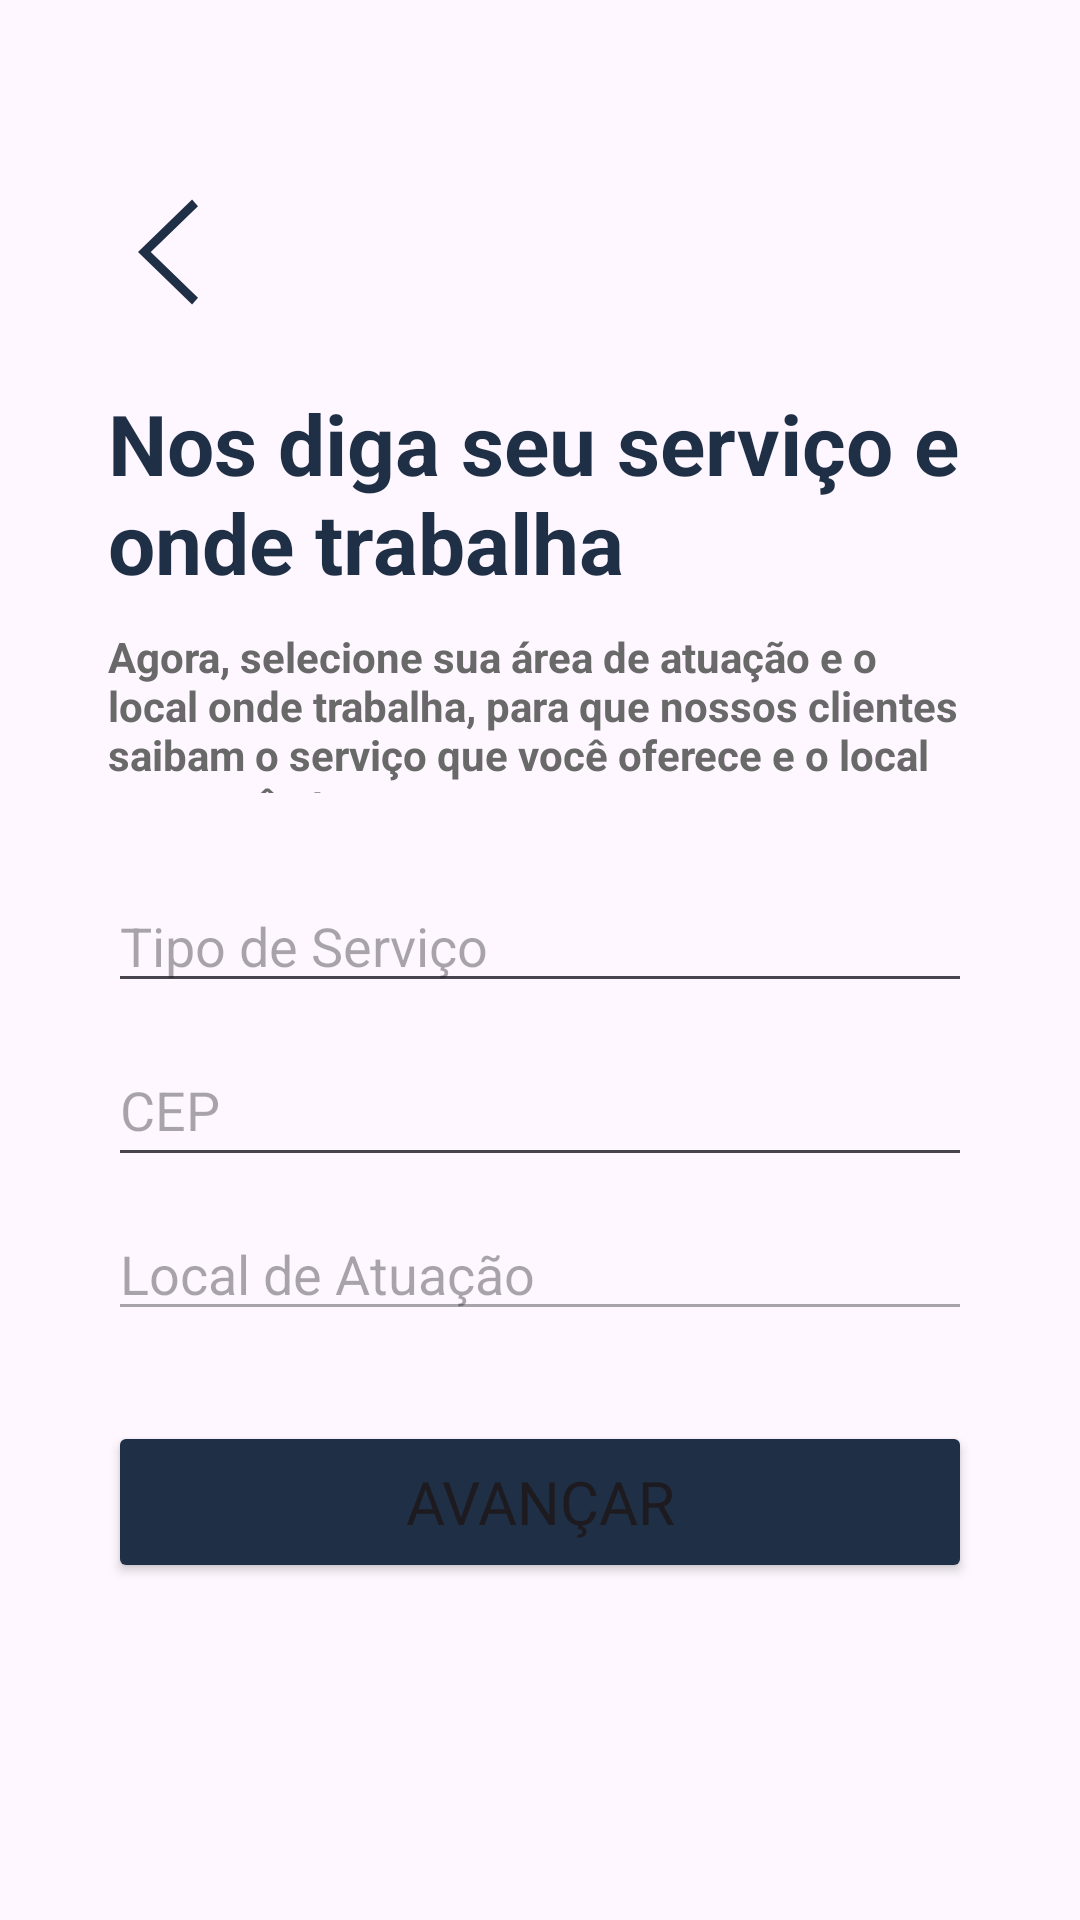

Android layout source for this screen:
<!-- AndroidManifest.xml: application theme Theme.Bico -->
<!-- res/layout/activity_cadastro_prestador_servico.xml -->
<?xml version="1.0" encoding="utf-8"?>
<androidx.constraintlayout.widget.ConstraintLayout xmlns:android="http://schemas.android.com/apk/res/android"
    xmlns:app="http://schemas.android.com/apk/res-auto"
    xmlns:tools="http://schemas.android.com/tools"
    android:id="@+id/main"
    android:layout_width="match_parent"
    android:layout_height="match_parent"
    tools:context=".Cadastro.CadPrestador.CadastroPrestadorServico">

    
    <com.google.android.material.button.MaterialButton
        android:layout_width="40dp"
        android:layout_height="40dp"
        app:backgroundTint="@color/azul"
        android:background="@drawable/icseta_esquerda"
        android:layout_marginLeft="0dp"
        app:layout_constraintLeft_toLeftOf="@id/guideline1"
        app:layout_constraintTop_toTopOf="@id/guideline4"
        android:id="@+id/sair">
    </com.google.android.material.button.MaterialButton>

    
    <TextView
        android:id="@+id/TopText"
        android:layout_width="0dp"
        android:layout_height="wrap_content"
        android:layout_marginTop="25dp"
        android:layout_marginStart="0dp"
        android:text="@string/title_nos_diga_servico_onde_trabalha"
        android:textColor="@color/azul"
        android:textSize="28sp"
        android:textStyle="bold"
        app:layout_constraintLeft_toLeftOf="@id/guideline1"
        app:layout_constraintRight_toRightOf="@id/guideline2"
        app:layout_constraintTop_toBottomOf="@id/sair" />

    
    <TextView
        android:id="@+id/subtexto"
        android:layout_width="0dp"
        android:layout_height="55dp"
        android:layout_marginTop="10dp"
        android:text="@string/label_selecione_area_atuacao_local"
        android:textColor="@color/cinza"
        android:textSize="14sp"
        android:textStyle="bold"
        app:layout_constraintEnd_toStartOf="@+id/guideline2"
        app:layout_constraintHorizontal_bias="0.0"
        app:layout_constraintStart_toStartOf="@+id/guideline1"
        app:layout_constraintTop_toBottomOf="@id/TopText" />

    <androidx.constraintlayout.widget.Guideline
        android:layout_width="wrap_content"
        android:layout_height="wrap_content"
        app:layout_constraintGuide_percent="0.1"
        android:orientation="vertical"
        android:id="@+id/guideline1"/>

    <androidx.constraintlayout.widget.Guideline
        android:layout_width="wrap_content"
        android:layout_height="wrap_content"
        app:layout_constraintGuide_percent="0.9"
        android:orientation="vertical"
        android:id="@+id/guideline2"/>

    <androidx.constraintlayout.widget.Guideline
        android:layout_width="wrap_content"
        android:layout_height="wrap_content"
        app:layout_constraintGuide_percent="0.9"
        android:orientation="horizontal"
        android:id="@+id/guideline3"/>

    <androidx.constraintlayout.widget.Guideline
        android:layout_width="wrap_content"
        android:layout_height="wrap_content"
        app:layout_constraintGuide_percent="0.1"
        android:orientation="horizontal"
        android:id="@+id/guideline4"/>

    
    <AutoCompleteTextView
        android:id="@+id/autoCompleteServico"
        android:layout_width="0dp"
        android:layout_height="40dp"
        android:layout_marginTop="30dp"
        android:hint="@string/hint_tipo_servico"
        android:inputType="text"
        app:layout_constraintEnd_toStartOf="@+id/guideline2"
        app:layout_constraintStart_toStartOf="@+id/guideline1"
        app:layout_constraintTop_toBottomOf="@id/subtexto" />

    <EditText
        android:id="@+id/editTextCEP"
        android:layout_width="0dp"
        android:layout_height="48dp"
        android:layout_marginTop="10dp"
        app:layout_constraintEnd_toStartOf="@+id/guideline2"
        app:layout_constraintStart_toStartOf="@+id/guideline1"
        app:layout_constraintTop_toBottomOf="@id/autoCompleteServico"
        android:inputType="number"
        android:maxLength="9"
        android:hint="@string/hint_cep"
        />

    <AutoCompleteTextView
        android:id="@+id/editTextLocal"
        android:layout_width="0dp"
        android:layout_height="wrap_content"
        android:layout_marginTop="10dp"
        app:layout_constraintEnd_toStartOf="@+id/guideline2"
        app:layout_constraintStart_toStartOf="@+id/guideline1"
        app:layout_constraintTop_toBottomOf="@id/editTextCEP"
        android:inputType="text"
        android:enabled="false"
        android:hint="@string/hint_local_atuacao"
        />


    
    <Button
        android:id="@+id/buttonAvancar"
        android:layout_width="0dp"
        android:layout_height="54dp"
        android:backgroundTint="@color/azul"
        android:layout_marginTop="30dp"
        android:text="@string/btn_avancar"
        android:fontFamily="@font/roboto_bold"
        android:textSize="20sp"
        app:cornerRadius="8dp"
        app:layout_constraintEnd_toStartOf="@+id/guideline2"
        app:layout_constraintStart_toStartOf="@+id/guideline1"
        app:layout_constraintTop_toBottomOf="@+id/editTextLocal" />

</androidx.constraintlayout.widget.ConstraintLayout>
<!-- resources referenced by this layout -->
<resources>
  <color name="azul">#1F2F45</color>
  <color name="cinza">#686968</color>
  <!-- drawable icseta_esquerda (drawable) -->
  <vector xmlns:android="http://schemas.android.com/apk/res/android" android:height="32dp" android:viewportHeight="1024" android:viewportWidth="1024" android:width="32dp">
        
      <path android:fillColor="@color/azul" android:pathData="M768,903.2l-50.4,56.8L256,512l461.6,-448 50.4,56.8L364.9,512z"/>
      
  </vector>
  <string name="btn_avancar">Avançar</string>
  <string name="hint_cep">CEP</string>
  <string name="hint_local_atuacao">Local de Atuação</string>
  <string name="hint_tipo_servico">Tipo de Serviço</string>
  <string name="label_selecione_area_atuacao_local">Agora, selecione sua área de atuação e o local onde trabalha, para que nossos clientes saibam o serviço que você oferece e o local que você atua.</string>
  <string name="title_nos_diga_servico_onde_trabalha">Nos diga seu serviço e onde trabalha</string>
  <style name="Theme.Bico" parent="Base.Theme.Bico" />
  <style name="Base.Theme.Bico" parent="Theme.Material3.Light.NoActionBar">
  
          
          <item name="android:statusBarColor">@color/saborBranco</item>
          <item name="android:windowLightStatusBar">true</item>
  
          
          <item name="android:navigationBarColor">@android:color/white</item>
          <item name="android:windowLightNavigationBar" tools:targetApi="27">true</item>
      </style>
  <color name="saborBranco">#F8F6F7</color>
</resources>
